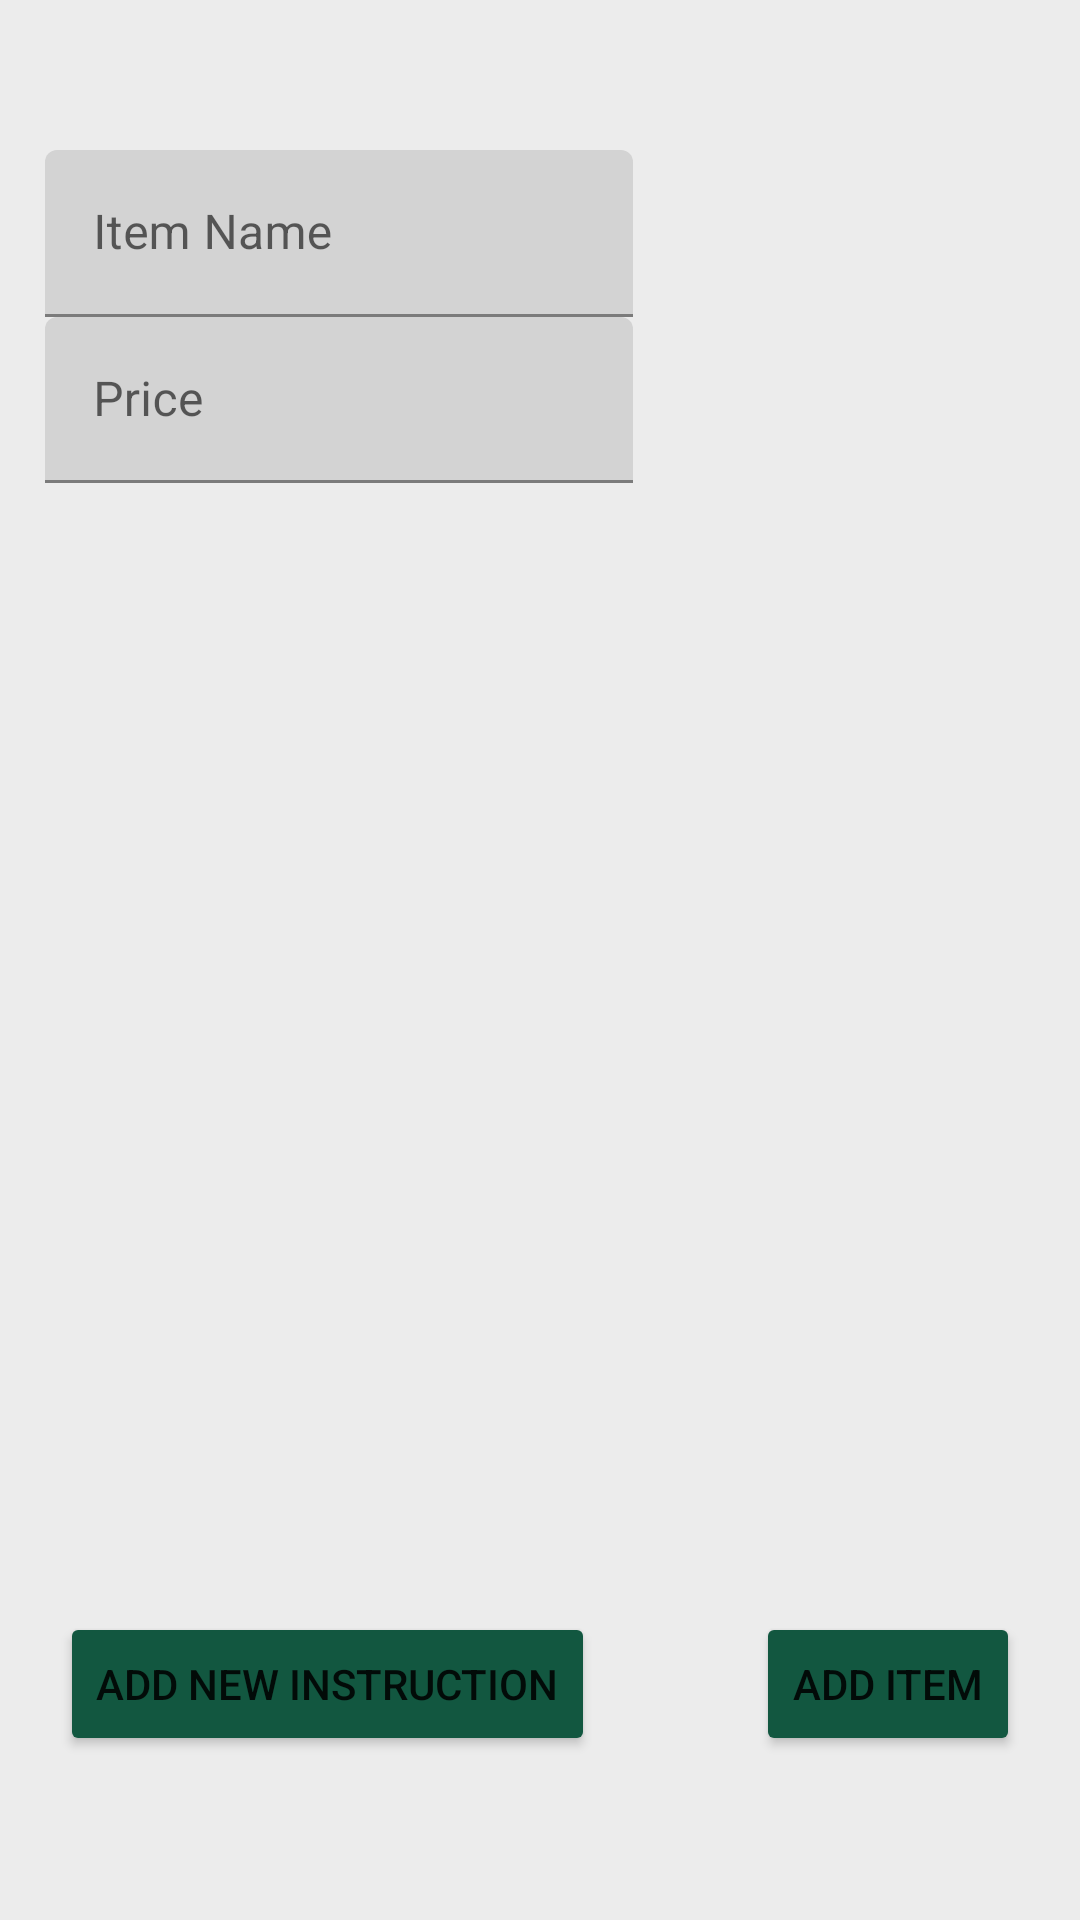

Reconstruct the res/layout file that produces this screen, plus the resources it refers to.
<!-- AndroidManifest.xml: application theme Theme.FoodSampleApp -->
<!-- res/layout/activity_add_item.xml -->
<?xml version="1.0" encoding="utf-8"?>
<androidx.constraintlayout.widget.ConstraintLayout xmlns:android="http://schemas.android.com/apk/res/android"
    xmlns:app="http://schemas.android.com/apk/res-auto"
    xmlns:tools="http://schemas.android.com/tools"
    android:layout_width="match_parent"
    android:layout_height="match_parent"
    tools:context=".Activity_AddItem"
    android:background="@color/main_background">

    <ScrollView
        android:id="@+id/scrollView2"
        android:layout_width="359dp"
        android:layout_height="337dp"
        app:layout_constraintBottom_toTopOf="@+id/button3"
        app:layout_constraintEnd_toEndOf="parent"
        app:layout_constraintStart_toStartOf="parent"
        app:layout_constraintTop_toBottomOf="@+id/linearLayout">

        <TableLayout
            android:id="@+id/tl_placedOrders"
            android:layout_width="409dp"
            android:layout_height="318dp"
            tools:layout_editor_absoluteX="1dp"
            tools:layout_editor_absoluteY="189dp">

        </TableLayout>
    </ScrollView>

    <LinearLayout
        android:id="@+id/linearLayout"
        android:layout_width="196dp"
        android:layout_height="111dp"
        android:layout_marginStart="15dp"
        android:layout_marginTop="50dp"
        android:orientation="vertical"
        app:layout_constraintStart_toStartOf="parent"
        app:layout_constraintTop_toTopOf="parent">

        <com.google.android.material.textfield.TextInputLayout
            android:layout_width="match_parent"
            android:layout_height="wrap_content"
            app:boxBackgroundColor="#D3D3D3">

            <com.google.android.material.textfield.TextInputEditText
                android:id="@+id/tv_itemName"
                android:layout_width="match_parent"
                android:layout_height="wrap_content"
                android:hint="@string/item_name" />
        </com.google.android.material.textfield.TextInputLayout>

        <com.google.android.material.textfield.TextInputLayout
            android:layout_width="match_parent"
            android:layout_height="wrap_content"
            app:boxBackgroundColor="#D3D3D3">

            <com.google.android.material.textfield.TextInputEditText
                android:id="@+id/tv_price"
                android:layout_width="match_parent"
                android:layout_height="wrap_content"
                android:hint="@string/price"
                android:inputType="numberDecimal" />

        </com.google.android.material.textfield.TextInputLayout>
    </LinearLayout>

    <Button
        android:id="@+id/button2"
        android:layout_width="wrap_content"
        android:layout_height="wrap_content"
        android:layout_marginStart="30dp"
        android:layout_marginEnd="20dp"
        android:layout_marginBottom="35dp"
        android:onClick="onAddItemButtonClick"
        android:text="@string/new_item"
        app:layout_constraintBottom_toBottomOf="parent"
        app:layout_constraintEnd_toEndOf="parent"
        app:layout_constraintTop_toBottomOf="@+id/scrollView2"
        android:backgroundTint="@color/vendor"/>

    <Button
        android:id="@+id/button3"
        android:layout_width="wrap_content"
        android:layout_height="wrap_content"
        android:layout_marginStart="20dp"
        android:layout_marginBottom="35dp"
        android:onClick="onAddNewInstructionButtonClick"
        android:text="@string/new_instruction"
        app:layout_constraintBottom_toBottomOf="parent"
        app:layout_constraintStart_toStartOf="parent"
        app:layout_constraintTop_toBottomOf="@+id/scrollView2"
        android:backgroundTint="@color/vendor"/>

</androidx.constraintlayout.widget.ConstraintLayout>
<!-- resources referenced by this layout -->
<resources>
  <color name="main_background">#FFECECEC</color>
  <color name="vendor">#FF125740</color>
  <string name="item_name">Item Name</string>
  <string name="new_instruction">Add New Instruction</string>
  <string name="new_item">Add Item</string>
  <string name="price">Price</string>
  <style name="Theme.FoodSampleApp" parent="Theme.MaterialComponents.DayNight.DarkActionBar">
          
          <item name="colorPrimary">@color/purple_500</item>
          <item name="colorPrimaryVariant">@color/purple_700</item>
          <item name="colorOnPrimary">@color/white</item>
          
          <item name="colorSecondary">@color/teal_200</item>
          <item name="colorSecondaryVariant">@color/teal_700</item>
          <item name="colorOnSecondary">@color/black</item>
          
          <item name="android:statusBarColor" tools:targetApi="l">?attr/colorPrimaryVariant</item>
          
      </style>
  <color name="purple_500">#FF6200EE</color>
  <color name="purple_700">#FF3700B3</color>
  <color name="white">#FFFFFFFF</color>
  <color name="teal_200">#FF03DAC5</color>
  <color name="teal_700">#FF018786</color>
  <color name="black">#FF000000</color>
</resources>
